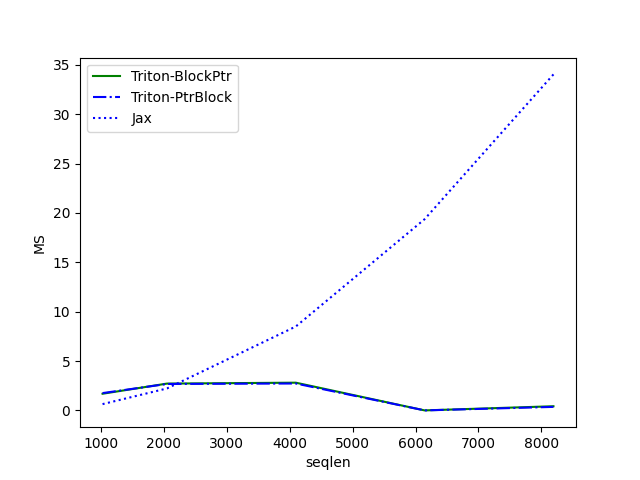

The table this chart was drawn from, first rows:
seqlen, Triton-BlockPtr, Triton-PtrBlock, Jax
1024, 1.69, 1.756, 0.6392
2048, 2.718, 2.68, 2.225
4096, 2.81, 2.727, 8.499
6144, 0.003072, 0.003072, 19.37
8192, 0.4239, 0.3594, 34.03
